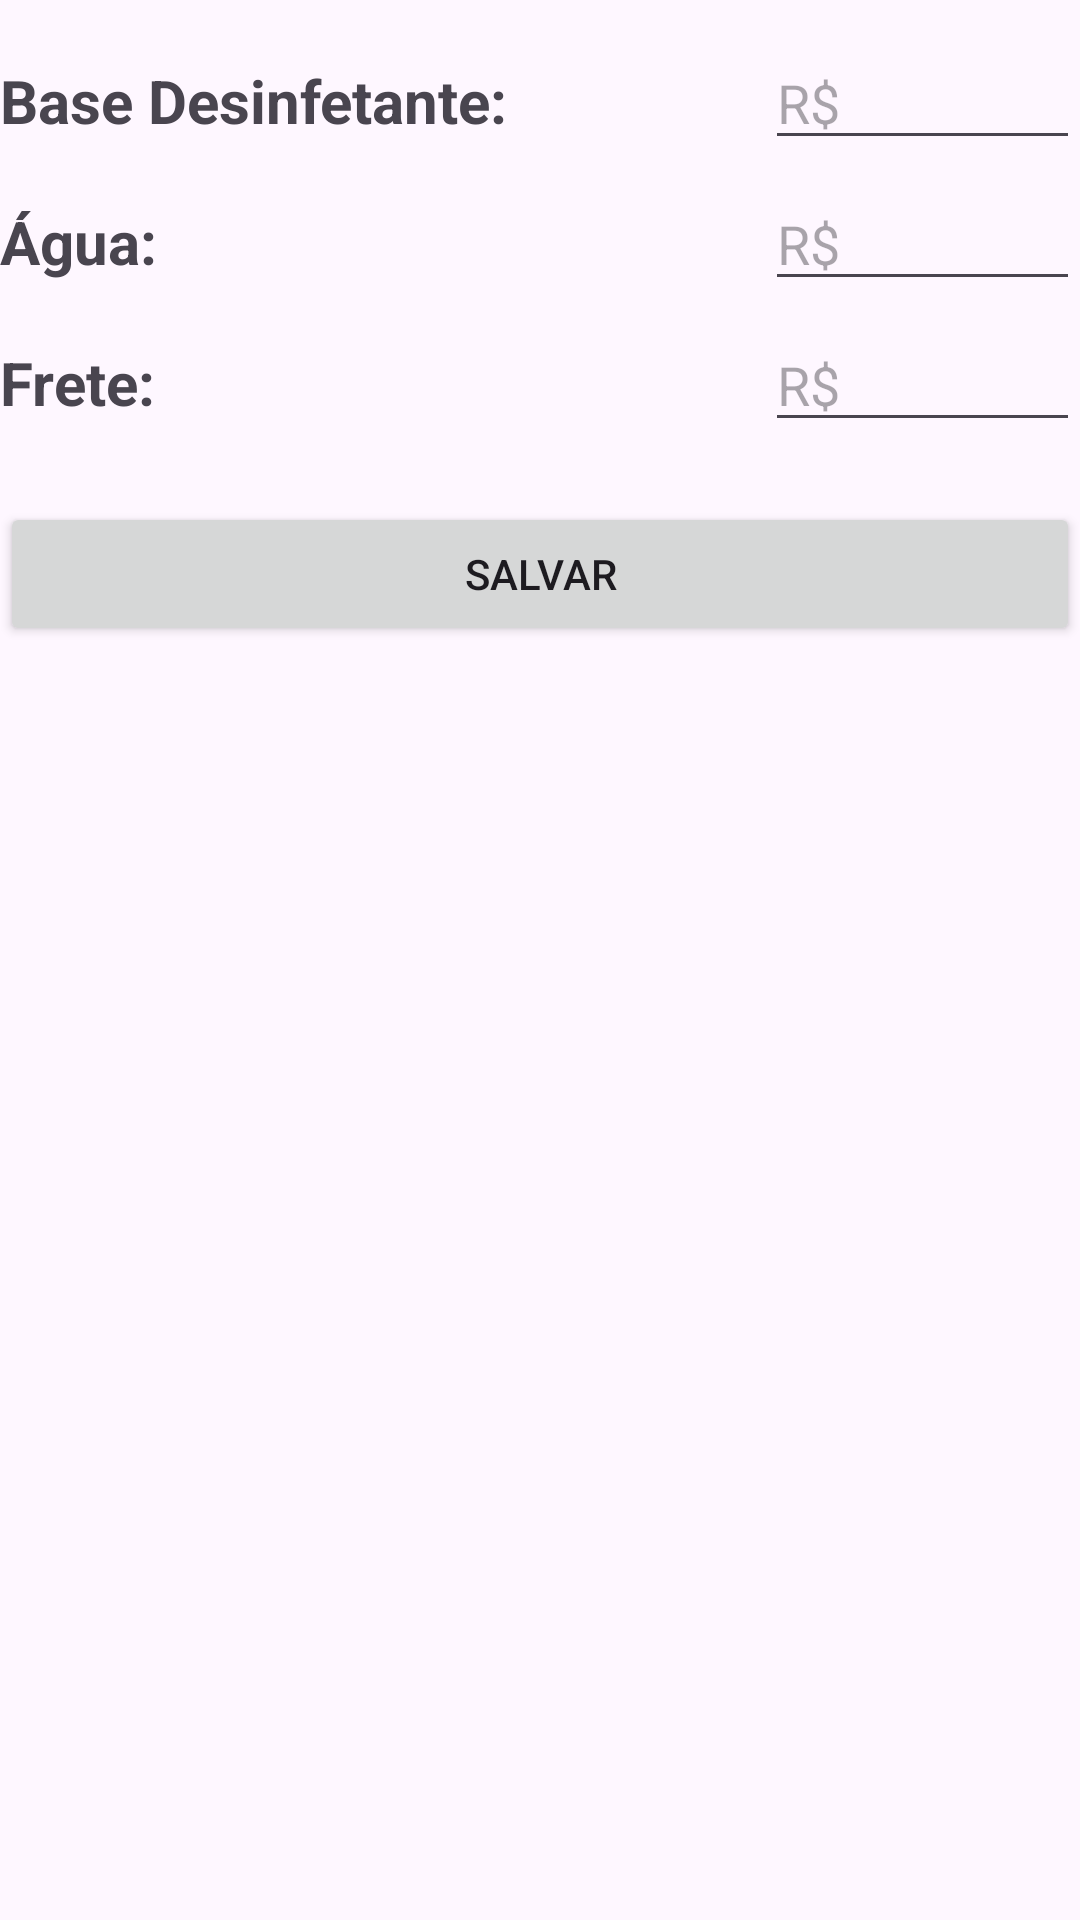

Android layout source for this screen:
<!-- AndroidManifest.xml: application theme Theme.ProjetorDeCustos -->
<!-- res/layout/activity_configuracao_desinfetante.xml -->
<?xml version="1.0" encoding="utf-8"?>
<androidx.constraintlayout.widget.ConstraintLayout xmlns:android="http://schemas.android.com/apk/res/android"
    xmlns:app="http://schemas.android.com/apk/res-auto"
    xmlns:tools="http://schemas.android.com/tools"
    android:id="@+id/main"
    android:layout_width="match_parent"
    android:layout_height="match_parent"
    android:layout_marginStart="10dp"
    android:layout_marginTop="10dp"
    android:layout_marginEnd="10dp"
    tools:context=".ConfiguracaoDesinfetanteActivity">

    <ScrollView
        android:id="@+id/scrollView"
        android:layout_width="match_parent"
        android:layout_height="wrap_content"
        app:layout_constraintEnd_toEndOf="parent"
        app:layout_constraintStart_toStartOf="parent"
        app:layout_constraintTop_toTopOf="parent">

        <androidx.constraintlayout.widget.ConstraintLayout
            android:layout_width="match_parent"
            android:layout_height="match_parent">

            <TextView
                android:id="@+id/txt_base_desinfetante"
                android:layout_width="wrap_content"
                android:layout_height="wrap_content"
                android:layout_marginTop="20dp"
                android:text="Base Desinfetante:"
                android:textSize="20sp"
                android:textStyle="bold"
                app:layout_constraintStart_toStartOf="parent"
                app:layout_constraintTop_toTopOf="parent">
            </TextView>

            <TextView
                android:id="@+id/txt_agua"
                android:layout_width="wrap_content"
                android:layout_height="wrap_content"
                android:layout_marginTop="20dp"
                android:text="Água:"
                android:textSize="20sp"
                android:textStyle="bold"
                app:layout_constraintStart_toStartOf="parent"
                app:layout_constraintTop_toBottomOf="@id/txt_base_desinfetante">
            </TextView>

            <TextView
                android:id="@+id/txt_frete_desinfetante"
                android:layout_width="wrap_content"
                android:layout_height="wrap_content"
                android:layout_marginTop="20dp"
                android:text="Frete:"
                android:textSize="20sp"
                android:textStyle="bold"
                app:layout_constraintStart_toStartOf="parent"
                app:layout_constraintTop_toBottomOf="@id/txt_agua">
            </TextView>


            <EditText
                android:id="@+id/edt_base_desinfetante"
                android:layout_width="wrap_content"
                android:layout_height="wrap_content"
                android:ems="5"
                android:hint="R$"
                android:inputType="numberDecimal"
                app:layout_constraintBaseline_toBaselineOf="@+id/txt_base_desinfetante"
                app:layout_constraintEnd_toEndOf="parent" />

            <EditText
                android:id="@+id/edt_agua"
                android:layout_width="wrap_content"
                android:layout_height="wrap_content"
                android:ems="5"
                android:hint="R$"
                android:inputType="numberDecimal"
                app:layout_constraintBaseline_toBaselineOf="@+id/txt_agua"
                app:layout_constraintEnd_toEndOf="parent" />

            <EditText
                android:id="@+id/edt_frete_desinfetante"
                android:layout_width="wrap_content"
                android:layout_height="wrap_content"
                android:ems="5"
                android:hint="R$"
                android:inputType="numberDecimal"
                app:layout_constraintBaseline_toBaselineOf="@+id/txt_frete_desinfetante"
                app:layout_constraintEnd_toEndOf="parent" />

            <Button
                android:id="@+id/btn_salvar"
                android:layout_width="match_parent"
                android:layout_height="wrap_content"
                android:layout_marginTop="20dp"
                android:onClick="salvar"
                android:text="SALVAR"
                app:layout_constraintEnd_toEndOf="parent"
                app:layout_constraintHorizontal_bias="0.0"
                app:layout_constraintStart_toStartOf="parent"
                app:layout_constraintTop_toBottomOf="@+id/edt_frete_desinfetante" />


        </androidx.constraintlayout.widget.ConstraintLayout>

    </ScrollView>

</androidx.constraintlayout.widget.ConstraintLayout>
<!-- resources referenced by this layout -->
<resources>
  <style name="Theme.ProjetorDeCustos" parent="Base.Theme.ProjetorDeCustos" />
  <style name="Base.Theme.ProjetorDeCustos" parent="Theme.Material3.DayNight.NoActionBar">
          
          
      </style>
</resources>
